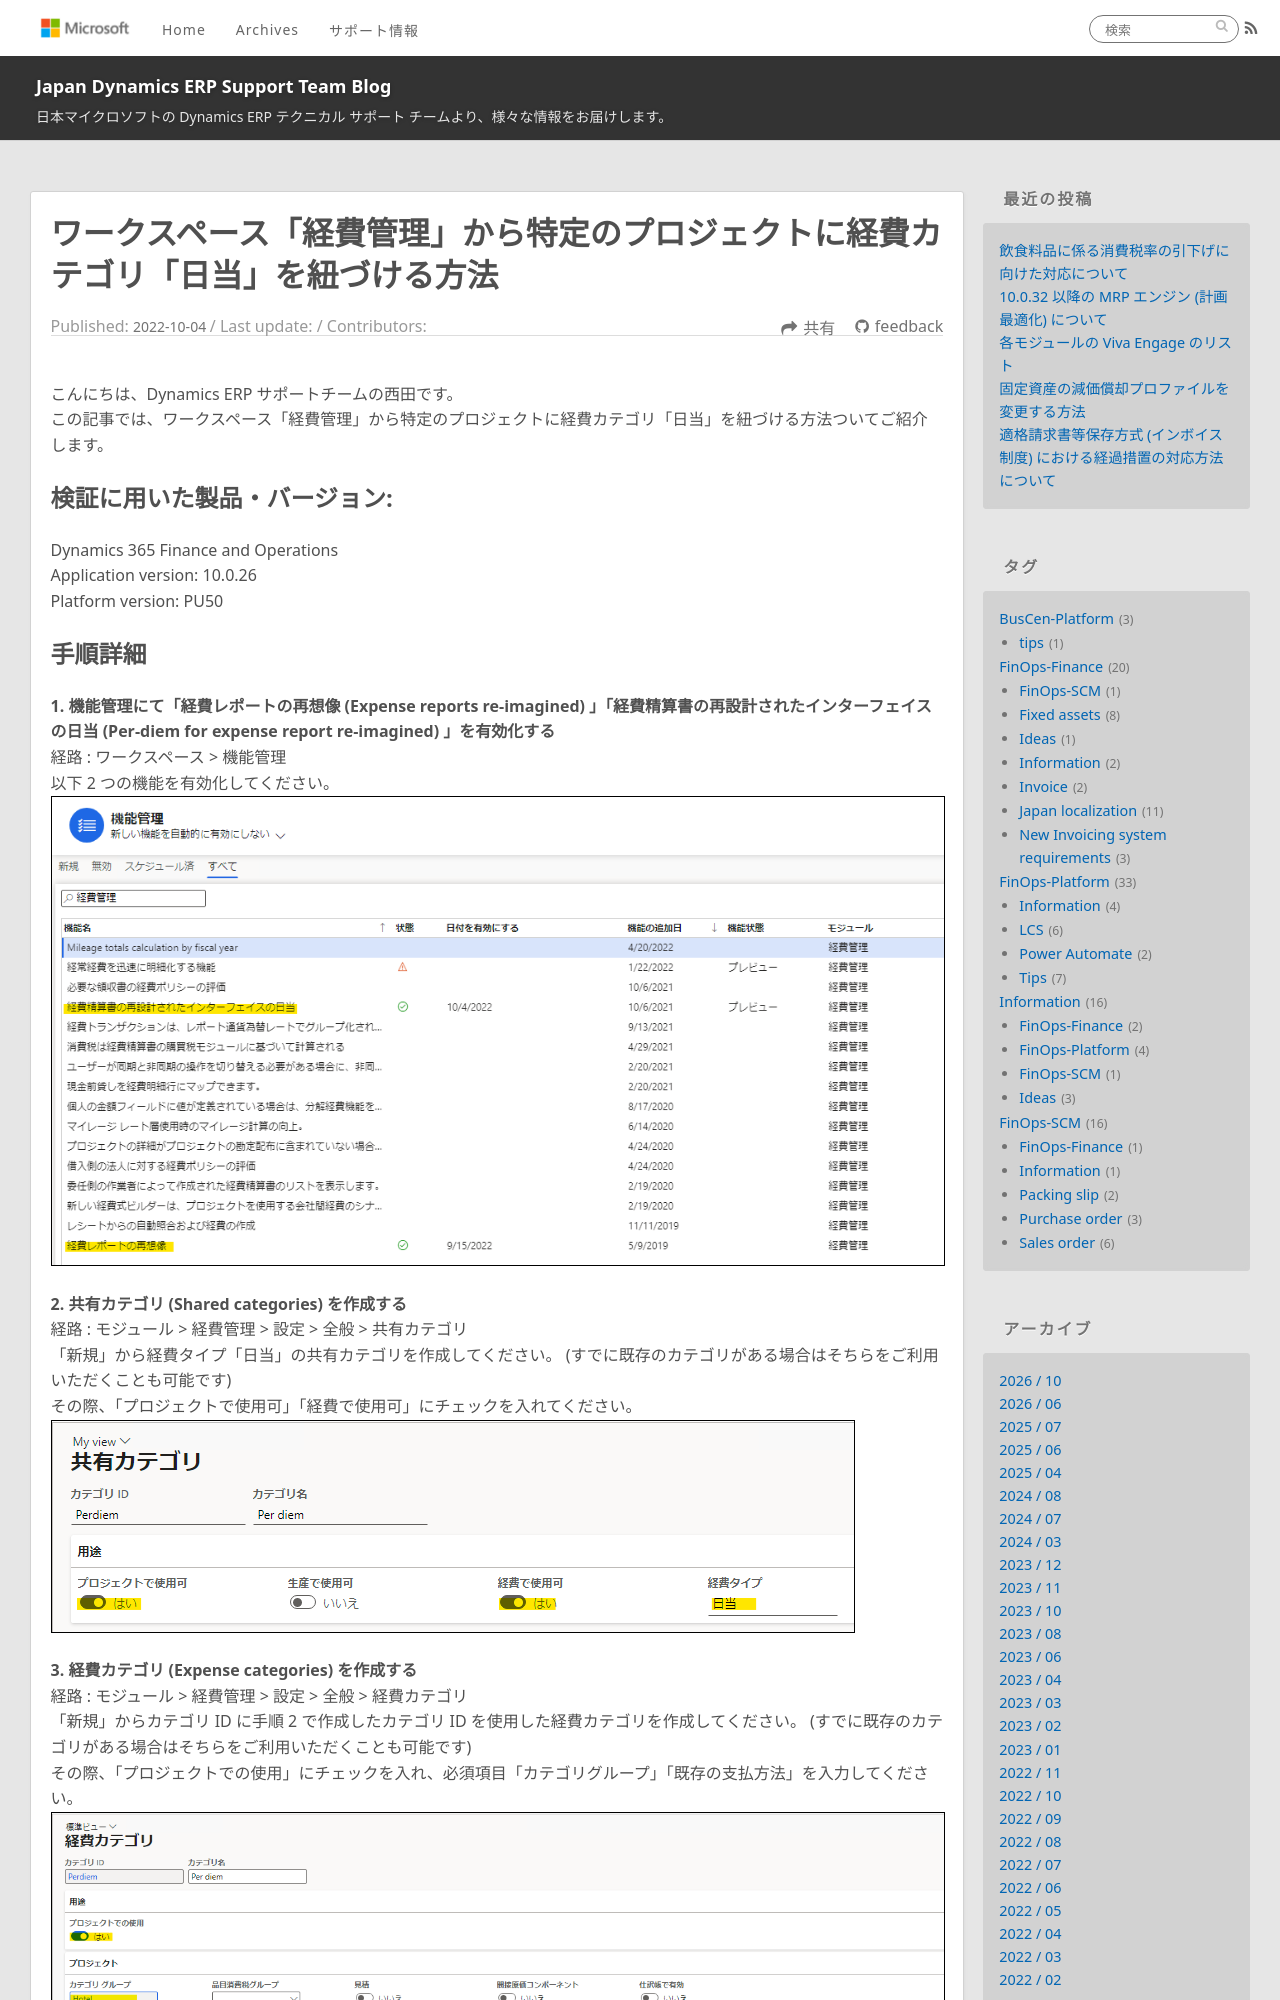

repository: jpd365erpsup/blog · page: FinOps-Finance/perdiem-expense-project/index.html · generator: jekyll

---
title: ワークスペース「経費管理」から特定のプロジェクトに経費カテゴリ「日当」を紐づける方法
date: 2022-10-04
tags:
  - FinOps-Finance
  - Japan localization
disableDisclaimer: false
---
こんにちは、Dynamics ERP サポートチームの西田です。  
この記事では、ワークスペース「経費管理」から特定のプロジェクトに経費カテゴリ「日当」を紐づける方法ついてご紹介します。  
<!-- more -->

## 検証に用いた製品・バージョン:
Dynamics 365 Finance and Operations  
Application version: 10.0.26  
Platform version: PU50
